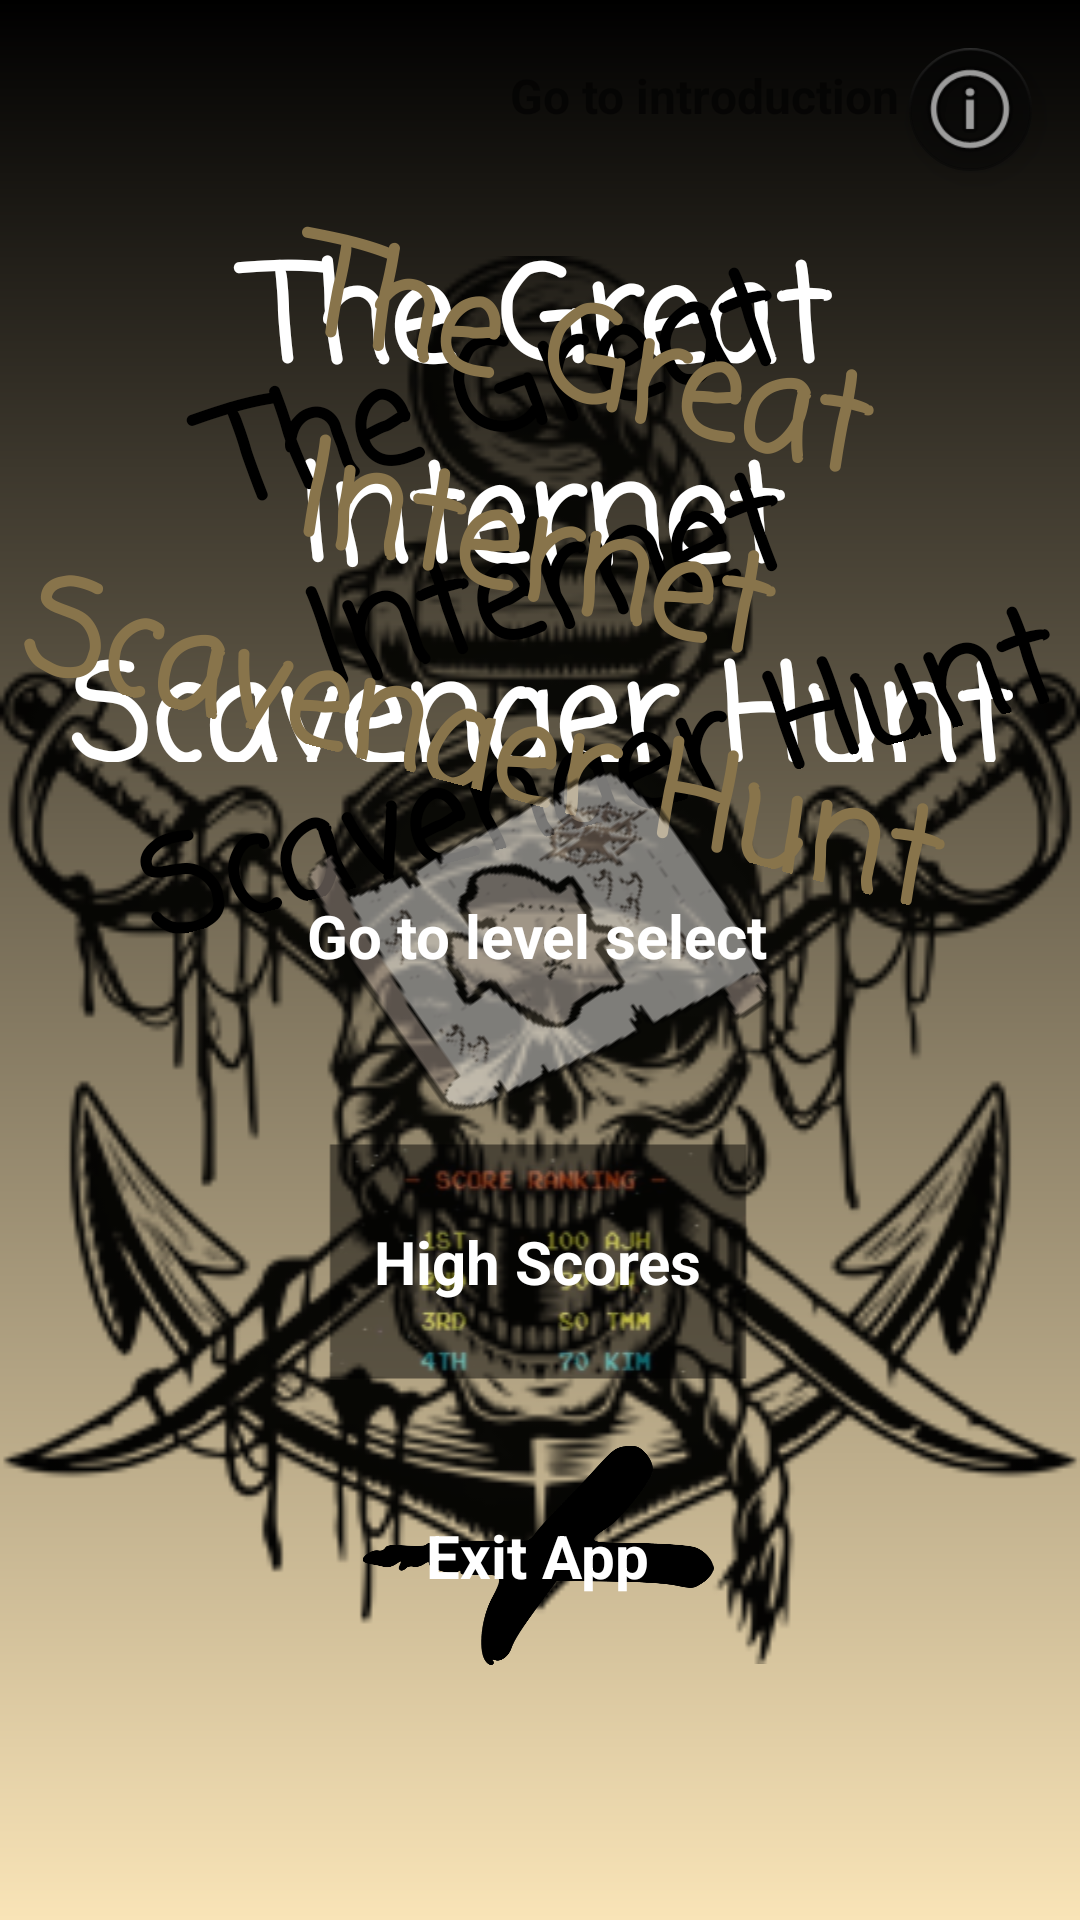

Write the Android layout XML for this screen, with the resource values it uses.
<!-- AndroidManifest.xml: application theme AppTheme -->
<!-- res/layout/activity_main.xml -->
<?xml version="1.0" encoding="utf-8"?>
<androidx.constraintlayout.widget.ConstraintLayout xmlns:android="http://schemas.android.com/apk/res/android"
    xmlns:app="http://schemas.android.com/apk/res-auto"
    xmlns:tools="http://schemas.android.com/tools"
    android:layout_width="match_parent"
    android:layout_height="match_parent"
    android:background="#000000"
    tools:context=".Menu">

    <TextView
        android:id="@+id/background"
        android:layout_width="match_parent"
        android:layout_height="match_parent"
        android:layout_gravity="bottom"
        android:alpha="1"
        android:rotation="180"
        android:background="@drawable/intro_screen"
        app:layout_constraintBottom_toBottomOf="parent"
        app:layout_constraintEnd_toEndOf="parent"
        app:layout_constraintHorizontal_bias="0.0"
        app:layout_constraintStart_toStartOf="parent"
        app:layout_constraintTop_toTopOf="parent"
        app:layout_constraintVertical_bias="0.0" />

    <ImageView
        android:id="@+id/skull"
        android:layout_width="match_parent"
        android:layout_height="match_parent"
        android:alpha="1"
        android:contentDescription="@string/title"
        android:src="@drawable/skull"
        app:layout_constraintBottom_toBottomOf="parent"
        app:layout_constraintEnd_toEndOf="@+id/background"
        app:layout_constraintHorizontal_bias="0.0"
        app:layout_constraintStart_toStartOf="@+id/background"
        app:layout_constraintTop_toTopOf="@+id/background"
        app:layout_constraintVertical_bias="1.0" />

    <TextView
        android:id="@+id/menuTitle"
        android:layout_width="match_parent"
        android:layout_height="179dp"
        android:gravity="center"
        android:text="@string/the_great_internet_scavenger_hunt"
        android:textColor="@color/white"
        android:textSize="44sp"
        android:textStyle="bold"
        app:fontFamily="casual"
        app:layout_constraintBottom_toBottomOf="parent"
        app:layout_constraintEnd_toEndOf="@+id/background"
        app:layout_constraintHorizontal_bias="0.0"
        app:layout_constraintStart_toStartOf="parent"
        app:layout_constraintTop_toTopOf="@+id/background"
        app:layout_constraintVertical_bias="0.163" />

    <TextView
        android:id="@+id/menuTitle2"
        android:layout_width="match_parent"
        android:layout_height="179dp"
        android:gravity="center"
        android:rotation="-15"
        android:text="@string/the_great_internet_scavenger_hunt"
        android:textColor="#000000"
        android:textSize="44sp"
        android:textStyle="bold"
        app:fontFamily="casual"
        app:layout_constraintBottom_toBottomOf="parent"
        app:layout_constraintEnd_toEndOf="@+id/background"
        app:layout_constraintHorizontal_bias="0.0"
        app:layout_constraintStart_toStartOf="parent"
        app:layout_constraintTop_toTopOf="@+id/background"
        app:layout_constraintVertical_bias="0.211" />

    <TextView
        android:id="@+id/menuTitle3"
        android:layout_width="match_parent"
        android:layout_height="179dp"
        android:gravity="center"
        android:rotation="15"
        android:text="@string/the_great_internet_scavenger_hunt"
        android:textColor="#88744B"
        android:textSize="44sp"
        android:textStyle="bold"
        app:fontFamily="casual"
        app:layout_constraintBottom_toBottomOf="parent"
        app:layout_constraintEnd_toEndOf="@+id/background"
        app:layout_constraintHorizontal_bias="0.0"
        app:layout_constraintStart_toStartOf="parent"
        app:layout_constraintTop_toTopOf="@+id/background"
        app:layout_constraintVertical_bias="0.188" />

    <TextView
        android:id="@+id/info"
        android:layout_width="wrap_content"
        android:layout_height="wrap_content"
        android:layout_marginStart="128dp"
        android:layout_marginLeft="128dp"
        android:alpha="1"
        android:text="@string/go_to_introduction"
        android:textSize="16sp"
        android:textStyle="bold"
        app:layout_constraintBottom_toTopOf="@+id/menuTitle"
        app:layout_constraintEnd_toStartOf="@+id/introductionGo"
        app:layout_constraintHorizontal_bias="0.928"
        app:layout_constraintStart_toStartOf="parent"
        app:layout_constraintTop_toTopOf="@+id/background"
        app:layout_constraintVertical_bias="0.391" />

    <com.google.android.material.floatingactionbutton.FloatingActionButton
        android:id="@+id/introductionGo"
        android:layout_width="wrap_content"
        android:layout_height="wrap_content"
        android:layout_marginTop="16dp"
        android:layout_marginEnd="16dp"
        android:layout_marginRight="16dp"
        android:clickable="true"
        android:focusable="true"
        app:backgroundTint="#80070707"
        app:fabCustomSize="41dp"
        app:layout_constraintBottom_toTopOf="@+id/menuTitle"
        app:layout_constraintEnd_toEndOf="parent"
        app:layout_constraintTop_toTopOf="parent"
        app:layout_constraintVertical_bias="0.0"
        app:maxImageSize="40dp"
        app:rippleColor="#FFFFFF"
        app:srcCompat="@android:drawable/ic_menu_info_details" />

    <ImageButton
        android:id="@+id/map"
        android:layout_width="174dp"
        android:layout_height="79dp"
        android:adjustViewBounds="true"
        android:alpha="0.5"
        android:background="#00FFFFFF"
        android:contentDescription="@string/levelsButton"
        android:padding="20dp"
        android:rotation="55"
        android:scaleType="fitCenter"
        android:scaleX="2.5"
        android:scaleY="3"
        app:layout_constraintBottom_toBottomOf="parent"
        app:layout_constraintEnd_toEndOf="parent"
        app:layout_constraintHorizontal_bias="0.497"
        app:layout_constraintStart_toStartOf="parent"
        app:layout_constraintTop_toTopOf="parent"
        app:layout_constraintVertical_bias="0.484"
        app:srcCompat="@drawable/map" />

    <TextView
        android:id="@+id/levels"
        android:layout_width="wrap_content"
        android:layout_height="wrap_content"
        android:text="@string/go_to_level_select"
        android:textColor="#FFFFFF"
        android:textSize="20sp"
        android:textStyle="bold"
        android:visibility="visible"
        app:layout_constraintBottom_toBottomOf="@+id/map"
        app:layout_constraintEnd_toEndOf="@+id/map"
        app:layout_constraintHorizontal_bias="0.492"
        app:layout_constraintStart_toStartOf="@+id/map"
        app:layout_constraintTop_toTopOf="@+id/map"
        app:layout_constraintVertical_bias="0.516" />

    <ImageButton
        android:id="@+id/exitButton"
        android:layout_width="174dp"
        android:layout_height="79dp"
        android:adjustViewBounds="true"
        android:background="#00FFFFFF"
        android:contentDescription="@string/exit_app"
        android:cropToPadding="true"
        android:padding="20dp"
        android:rotation="90"
        android:scaleType="fitCenter"
        android:scaleX="2"
        android:scaleY="3"
        app:layout_constraintBottom_toBottomOf="@+id/background"
        app:layout_constraintEnd_toEndOf="parent"
        app:layout_constraintHorizontal_bias="0.497"
        app:layout_constraintStart_toStartOf="parent"
        app:layout_constraintTop_toBottomOf="@+id/map"
        app:layout_constraintVertical_bias="0.61"
        app:srcCompat="@drawable/x" />

    <TextView
        android:id="@+id/exit"
        android:layout_width="wrap_content"
        android:layout_height="wrap_content"
        android:text="@string/exit_app"
        android:textColor="#FFFFFF"
        android:textSize="20sp"
        android:textStyle="bold"
        app:layout_constraintBottom_toBottomOf="@+id/exitButton"
        app:layout_constraintEnd_toEndOf="@+id/exitButton"
        app:layout_constraintStart_toStartOf="@+id/exitButton"
        app:layout_constraintTop_toTopOf="@+id/exitButton" />

    <ImageButton
        android:id="@+id/high_scores"
        android:layout_width="174dp"
        android:layout_height="79dp"
        android:adjustViewBounds="true"
        android:alpha="0.5"
        android:background="#00FFFFFF"
        android:contentDescription="@string/high_scores"
        android:cropToPadding="true"
        android:padding="20dp"
        android:scaleType="fitCenter"
        android:scaleX="2"
        android:scaleY="2"
        app:layout_constraintBottom_toTopOf="@+id/exitButton"
        app:layout_constraintEnd_toEndOf="parent"
        app:layout_constraintHorizontal_bias="0.497"
        app:layout_constraintStart_toStartOf="parent"
        app:layout_constraintTop_toBottomOf="@+id/map"
        app:layout_constraintVertical_bias="0.615"
        app:srcCompat="@drawable/high_score" />

    <TextView
        android:id="@+id/high"
        android:layout_width="wrap_content"
        android:layout_height="wrap_content"
        android:text="@string/high_scores"
        android:textColor="#FFFFFF"
        android:textSize="20sp"
        android:textStyle="bold"
        app:layout_constraintBottom_toBottomOf="@+id/high_scores"
        app:layout_constraintEnd_toEndOf="@+id/high_scores"
        app:layout_constraintStart_toStartOf="@+id/high_scores"
        app:layout_constraintTop_toTopOf="@+id/high_scores" />

</androidx.constraintlayout.widget.ConstraintLayout>
<!-- resources referenced by this layout -->
<resources>
  <color name="white">#FFFFFF</color>
  <!-- drawable high_score: gif bitmap (drawable, 36740 bytes) -->
  <!-- drawable intro_screen (drawable) -->
  <?xml version="1.0" encoding="utf-8"?>
  <shape xmlns:android="http://schemas.android.com/apk/res/android"
      android:shape="rectangle">
      <gradient
          android:startColor="@color/beige"
          android:endColor="@color/black"
          android:angle="-270" />
  </shape>
  <!-- drawable map: png bitmap (drawable, 115111 bytes) -->
  <!-- drawable skull: png bitmap (drawable, 74022 bytes) -->
  <!-- drawable x: png bitmap (drawable, 29071 bytes) -->
  <string name="exit_app">Exit App</string>
  <string name="go_to_introduction">Go to introduction</string>
  <string name="go_to_level_select">Go to level select</string>
  <string name="high_scores">High Scores</string>
  <string name="levelsButton">LevelsButton</string>
  <string name="the_great_internet_scavenger_hunt">The Great Internet Scavenger Hunt</string>
  <string name="title">ł₦₮ɆⱤ₦Ɇ₮ ₴₵₳VɆ₦₲ɆⱤ ⱧɄ₦₮</string>
  <style name="AppTheme" parent="Theme.AppCompat.Light.NoActionBar">
          
          <item name="android:statusBarColor">@color/black</item>
          <item name="colorPrimary">@color/colorPrimary</item>
          <item name="colorPrimaryDark">@color/colorPrimaryDark</item>
          <item name="colorAccent">@color/colorAccent</item>
          <item name="android:navigationBarColor">@color/black</item>
      </style>
  <color name="beige">#F9E4B7</color>
  <color name="black">#000000</color>
  <color name="colorPrimary">#008577</color>
  <color name="colorPrimaryDark">#00574B</color>
  <color name="colorAccent">#D81B60</color>
</resources>
